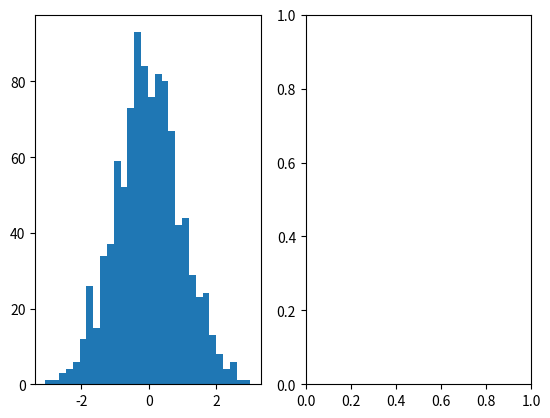

Reproduce this figure in Python.
import math
import numpy as np
import matplotlib.pyplot as plt
import scipy
#from plot_ksdensity import ksdensity

N = 1000
num_bins = 30

def plot_data(N, num_bins):
    # plot gaussian data and uniform data with length N
    # in a histogram with bins number of num_bins
    gaussian_data = np.random.normal(0, 1, N)
    unif_data = np.random.uniform(1, 0, N)
    #print(Gaussian_data)

    plt.subplot(1,2,1)
    plt.hist(gaussian_data, bins = num_bins)



    plt.subplot(1,2,2)
    plt.show()



plot_data(N, num_bins)